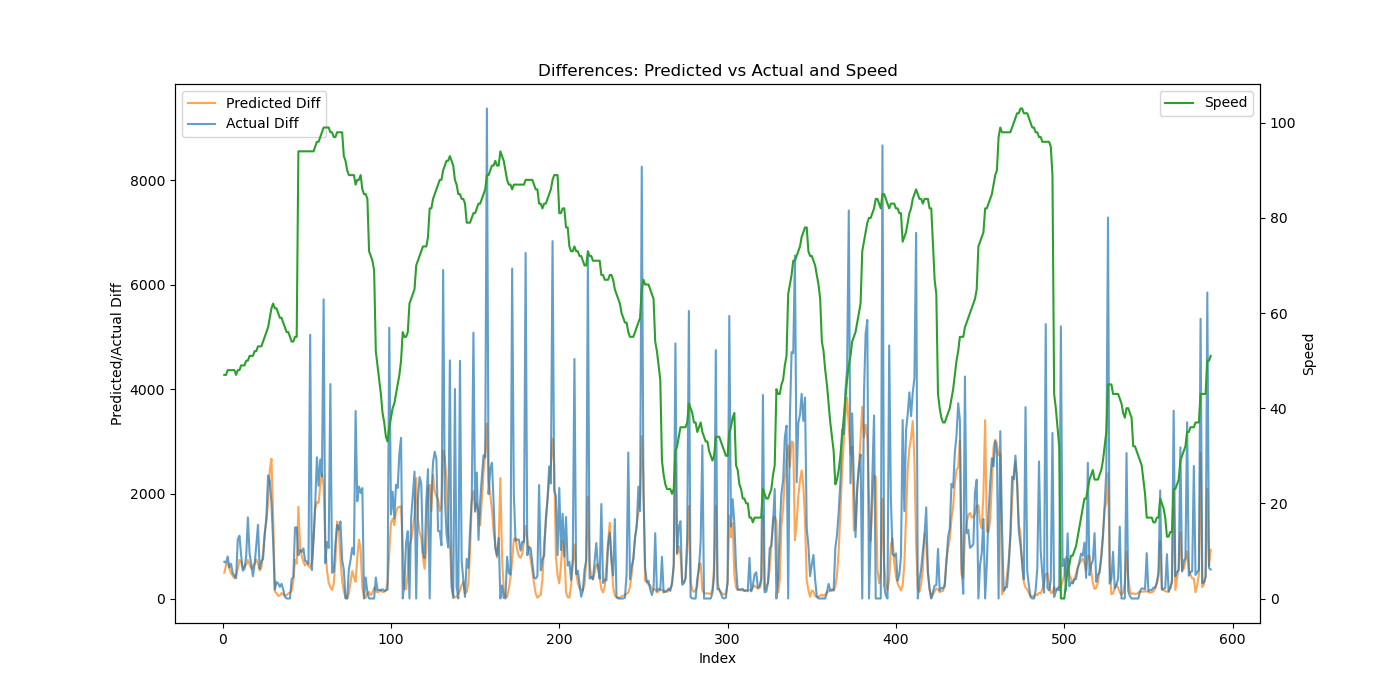

The data file committed next to this chart (first rows):
Speed, Actual, Predicted, Predicted_Diff, Actual_Diff
47, 1443, 1411, 492.5, 703.8
47, 2125, 2048, 636.4, 682.3
48, 2931, 2721, 673.3, 805.6
48, 3526, 3295, 573.7, 595.1
48, 4191, 3779, 483.6, 665
48, 4676, 4210, 431.4, 485.3
48, 5113, 4595, 385.3, 436.9
47, 5502, 5045, 449.4, 388.5
48, 6633, 5614, 569.8, 1131
48, 7835, 6353, 738.8, 1202
49, 8657, 7052, 698.6, 822.3
49, 9190, 7628, 576.3, 532.7
49, 9757, 8246, 618, 566.8
50, 10576, 8890, 643.9, 819.9
50, 12129, 9629, 738.8, 1552
51, 12994, 10282, 653.5, 865.5
51, 13657, 10853, 570.8, 662.2
51, 14083, 11473, 620.2, 426
52, 14741, 12135, 661.3, 658.4
52, 15758, 12883, 748.6, 1017
53, 17169, 13547, 663.9, 1411
53, 17744, 14084, 536.8, 574.8
53, 18455, 14675, 591.2, 710.8
54, 19210, 15553, 877.5, 754.9
55, 20420, 16815, 1263, 1211
56, 21986, 18288, 1473, 1566
57, 24341, 20119, 1831, 2355
59, 26591, 22577, 2459, 2250
61, 28417, 25249, 2672, 1826
62, 29508, 26845, 1595, 1091
61, 29681, 26978, 133.4, 172.1
61, 29994, 27079, 101.3, 313.3
60, 30283, 27130, 50.27, 289
59, 30506, 27188, 58.5, 222.8
59, 30787, 27293, 104.7, 281.2
58, 30957, 27371, 78.45, 170.6
57, 30990, 27428, 56.89, 32.67
56, 30990, 27489, 60.37, 0.0
56, 30990, 27586, 97.82, 0.0
55, 30990, 27699, 112.8, 0.0
54, 31365, 27852, 153.2, 374.9
54, 31771, 28185, 332.8, 406.3
55, 33130, 28923, 737.5, 1358
55, 34492, 29590, 667.1, 1363
94, 35319, 31345, 1755, 826.6
94, 36245, 32344, 999.1, 925.8
94, 37135, 33159, 815.3, 890.6
94, 38095, 33859, 700, 960.0
94, 38814, 34490, 630.9, 718.8
94, 39523, 35177, 687.2, 709.4
94, 40183, 35804, 626.5, 659.9
94, 45228, 36392, 587.7, 5045
94, 45773, 37084, 692.5, 544.7
94, 46898, 38210, 1126, 1125
95, 48717, 39927, 1717, 1819
96, 51419, 41774, 1847, 2701
96, 53578, 43605, 1831, 2159
97, 56239, 45766, 2161, 2662
98, 58573, 48156, 2390, 2334
99, 64298, 50311, 2155, 5725
... 526 more rows
